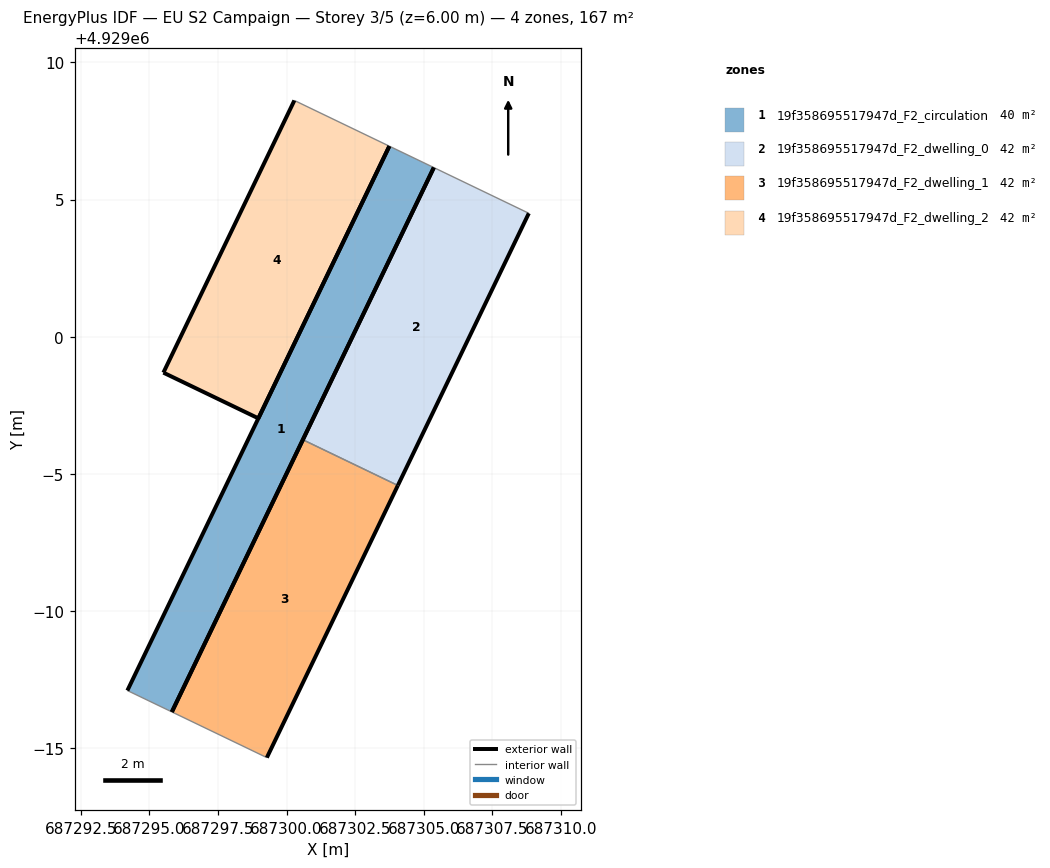
=== STOREY PLAN SPEC (per zone: floor XY polygon, exterior-wall plan segments, windows/doors) ===
zone 1: 19f358695517947d_F2_circulation  (39.6 m²)
  floor: (687295.82, 4928986.33) (687305.37, 4929006.17) (687303.74, 4929006.95) (687294.20, 4928987.11)
  exterior wall: (687305.37, 4929006.17) – (687295.82, 4928986.33)  [22.0 m]
  exterior wall: (687294.20, 4928987.11) – (687303.74, 4929006.95)  [22.0 m]
  interior walls: 2
zone 2: 19f358695517947d_F2_dwelling_0  (42.3 m²)
  floor: (687304.06, 4928994.58) (687308.83, 4929004.50) (687305.37, 4929006.17) (687300.59, 4928996.25)
  exterior wall: (687300.59, 4928996.25) – (687305.37, 4929006.17)  [11.0 m]
  exterior wall: (687308.83, 4929004.50) – (687304.06, 4928994.58)  [11.0 m]
  interior walls: 2
zone 3: 19f358695517947d_F2_dwelling_1  (42.3 m²)
  floor: (687299.28, 4928984.66) (687304.06, 4928994.58) (687300.59, 4928996.25) (687295.82, 4928986.33)
  exterior wall: (687295.82, 4928986.33) – (687300.59, 4928996.25)  [11.0 m]
  exterior wall: (687304.06, 4928994.58) – (687299.28, 4928984.66)  [11.0 m]
  interior walls: 2
zone 4: 19f358695517947d_F2_dwelling_2  (42.3 m²)
  floor: (687298.97, 4928997.03) (687303.74, 4929006.95) (687300.28, 4929008.61) (687295.51, 4928998.69)
  exterior wall: (687303.74, 4929006.95) – (687298.97, 4928997.03)  [11.0 m]
  exterior wall: (687298.97, 4928997.03) – (687295.51, 4928998.69)  [3.8 m]
  exterior wall: (687295.51, 4928998.69) – (687300.28, 4929008.61)  [11.0 m]
  interior walls: 1

=== DERIVED (storey summary) ===
Building: EU S2 Campaign
Storey: 3 of 5  (floor level z = 6.00 m)
Storey gross floor area: 166.5 m²
Zones on this storey: 4
  - 19f358695517947d_F2_circulation: floor 39.6 m²; exterior wall 44.0 m (132.1 m²); WWR 0.0%
  - 19f358695517947d_F2_dwelling_0: floor 42.3 m²; exterior wall 22.0 m (66.1 m²); WWR 0.0%
  - 19f358695517947d_F2_dwelling_1: floor 42.3 m²; exterior wall 22.0 m (66.1 m²); WWR 0.0%
  - 19f358695517947d_F2_dwelling_2: floor 42.3 m²; exterior wall 25.9 m (77.6 m²); WWR 0.0%
Zone adjacency (shared interzone walls):
  - 19f358695517947d_F2_dwelling_0 ↔ 19f358695517947d_F2_dwelling_1